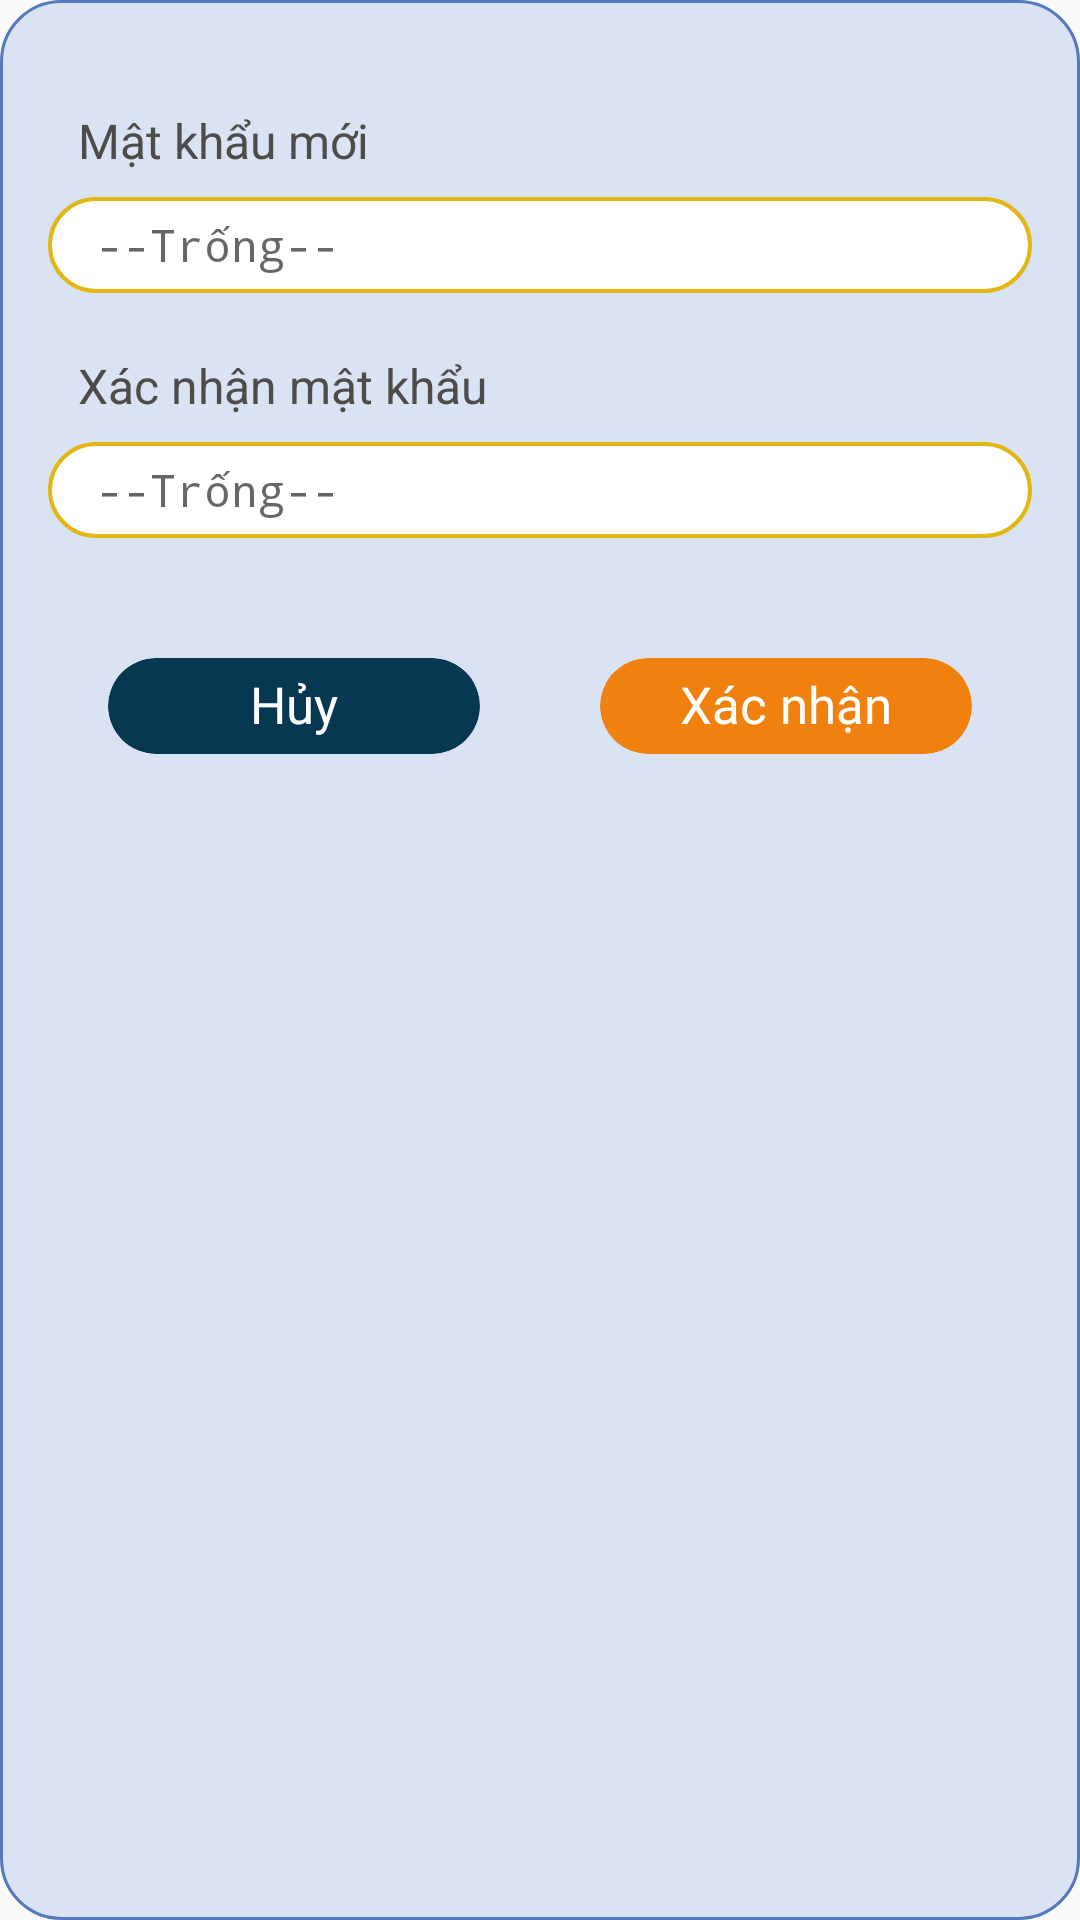

Write the Android layout XML for this screen, with the resource values it uses.
<!-- AndroidManifest.xml: application theme Theme.AppCompat.DayNight.NoActionBar -->
<!-- res/layout/change_password_dialog.xml -->
<?xml version="1.0" encoding="utf-8"?>
<LinearLayout xmlns:android="http://schemas.android.com/apk/res/android"
    android:layout_width="match_parent"
    android:layout_height="wrap_content"
    xmlns:app="http://schemas.android.com/apk/res-auto"
    android:background="@drawable/bg_corner_20"
    android:orientation="vertical"
    android:layout_margin="16dp"
    android:padding="16dp">

    <TextView
        android:textColor="@color/textcolor_primary"
        android:paddingTop="20dp"
        android:layout_width="match_parent"
        android:layout_height="wrap_content"
        android:text="Mật khẩu mới"
        android:paddingBottom="8dp"
        android:paddingLeft="10dp"
        android:textSize="16dp"/>
    <EditText
        android:layout_width="match_parent"
        android:layout_height="32dp"
        android:id="@+id/dialog_new_pass"
        android:hint="--Trống--"
        android:inputType="textPassword"
        android:background="@drawable/bg_edit_text"
        android:paddingLeft="16dp"
        android:textSize="15dp"/>
    <TextView
        android:textColor="@color/textcolor_primary"
        android:paddingTop="20dp"
        android:layout_width="match_parent"
        android:layout_height="wrap_content"
        android:text="Xác nhận mật khẩu"
        android:paddingBottom="8dp"
        android:paddingLeft="10dp"
        android:textSize="16dp"/>
    <EditText
        android:layout_width="match_parent"
        android:layout_height="32dp"
        android:id="@+id/dialog_confirm_pass"
        android:hint="--Trống--"
        android:inputType="textPassword"
        android:background="@drawable/bg_edit_text"
        android:paddingLeft="16dp"
        android:textSize="15dp"/>
    <LinearLayout
        android:layout_width="match_parent"
        android:layout_height="wrap_content"
        android:layout_marginTop="32dp"
        android:orientation="horizontal"
        android:weightSum="2"
        android:paddingVertical="8dp">
        <androidx.cardview.widget.CardView
            android:layout_width="match_parent"
            android:layout_height="wrap_content"
            android:layout_weight="1"
            android:backgroundTint="#063852"
            app:cardCornerRadius="16dp"
            android:layout_marginHorizontal="20dp"
            app:cardElevation="0dp"
            android:id="@+id/cancel_button">
            <TextView
                android:layout_width="match_parent"
                android:layout_height="32dp"
                android:text="Hủy"
                android:textColor="@color/white"
                android:textAlignment="center"
                android:padding="4dp"
                android:textSize="17dp"/>
        </androidx.cardview.widget.CardView>
        <androidx.cardview.widget.CardView
            android:layout_width="match_parent"
            android:layout_height="wrap_content"
            android:layout_weight="1"
            android:backgroundTint="#F0810F"
            app:cardCornerRadius="16dp"
            android:layout_marginHorizontal="20dp"
            app:cardElevation="0dp"
            android:id="@+id/confirm_button">
            <TextView
                android:layout_width="match_parent"
                android:layout_height="32dp"
                android:text="Xác nhận"
                android:textColor="@color/white"
                android:textAlignment="center"
                android:padding="4dp"
                android:textSize="17dp"/>
        </androidx.cardview.widget.CardView>
    </LinearLayout>
</LinearLayout>
<!-- resources referenced by this layout -->
<resources>
  <color name="textcolor_primary">#4d4c4a</color>
  <color name="white">#FFFFFFFF</color>
  <!-- drawable bg_corner_20 (drawable) -->
  <?xml version="1.0" encoding="utf-8"?>
  <shape xmlns:android="http://schemas.android.com/apk/res/android">
      <solid android:color="#dae3f3"/>
      <corners android:radius="20dp"/>
      <stroke android:width="1dp"
          android:color="#537ABD"/>
  </shape>
  <!-- drawable bg_edit_text (drawable) -->
  <?xml version="1.0" encoding="utf-8"?>
  <shape xmlns:android="http://schemas.android.com/apk/res/android">
      <solid android:color="@color/white"/>
      <corners android:radius="18dp"/>
      <stroke android:width="1.3dp"
          android:color="#E2B714"/>
  </shape>
</resources>
